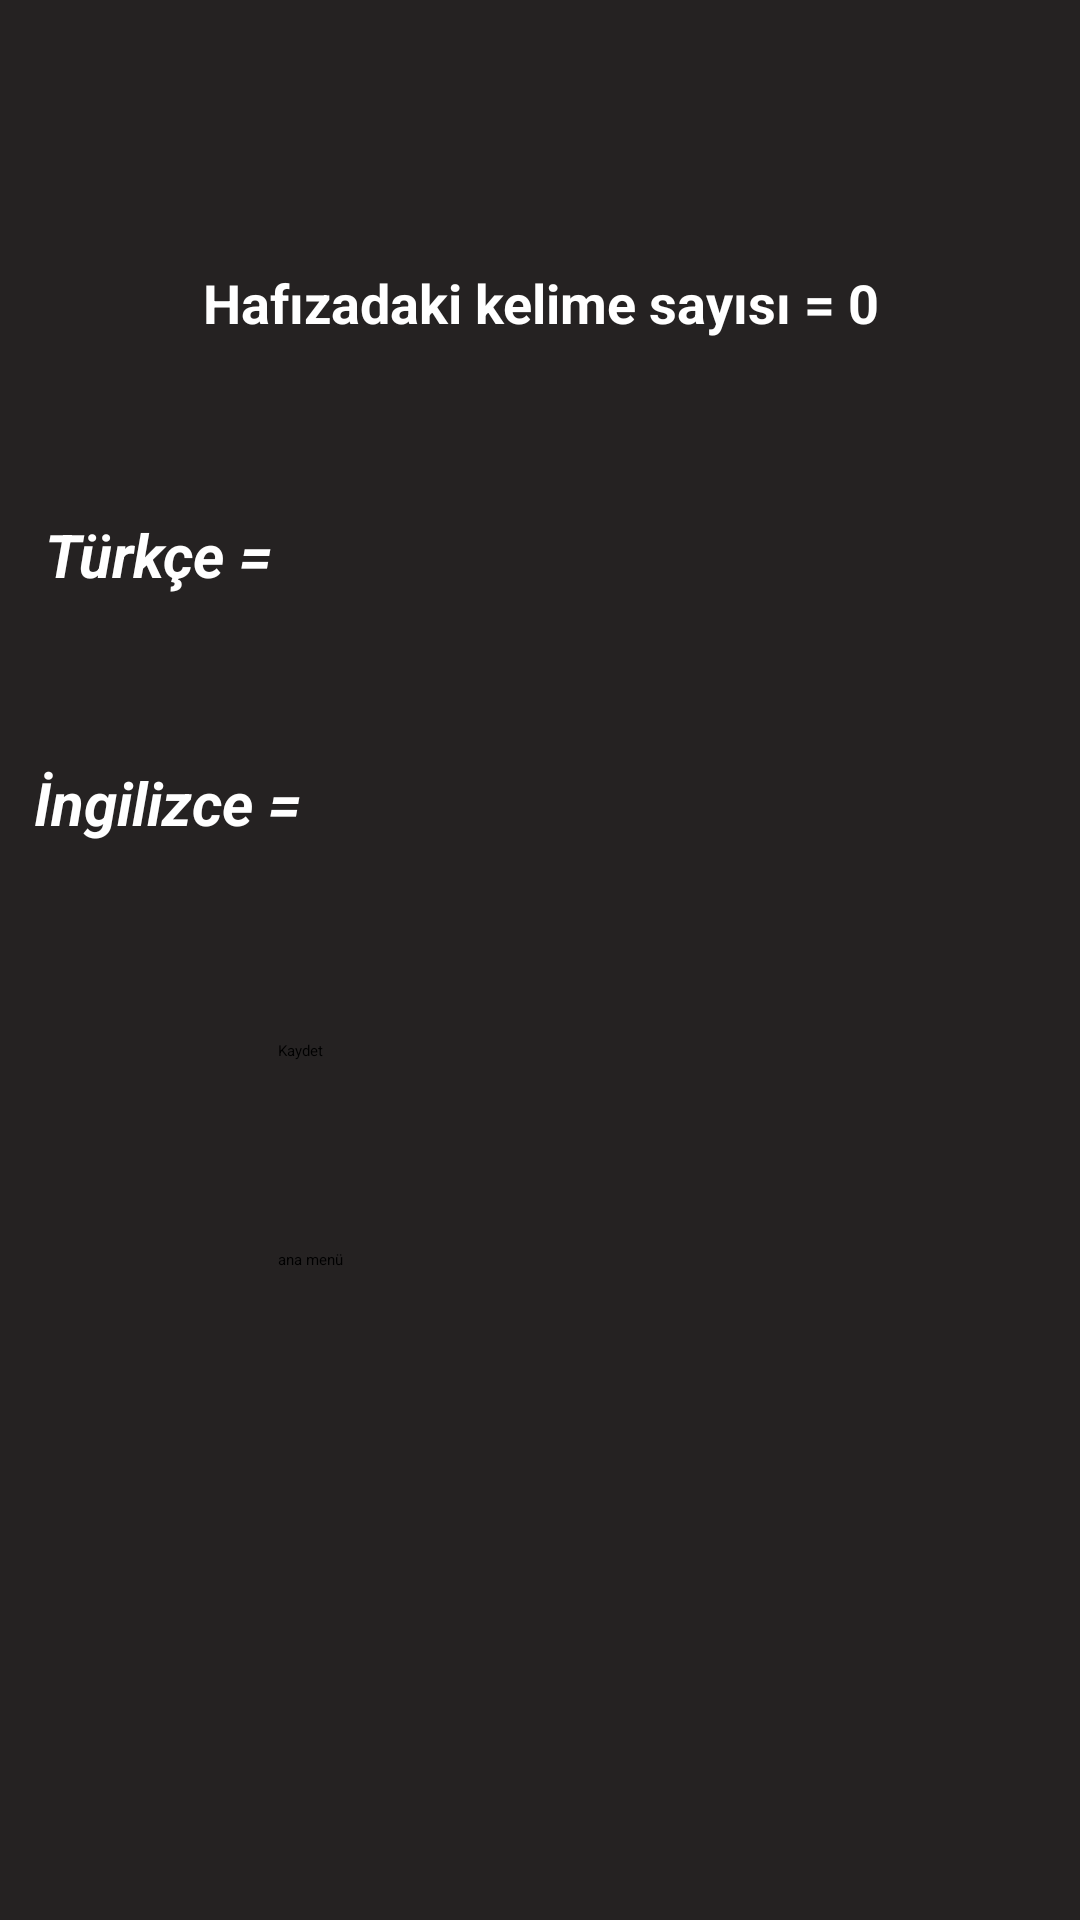

Produce the Android XML layout that renders to this screen, including the resource entries it uses.
<!-- AndroidManifest.xml: application theme Theme.VocabularyApp -->
<!-- res/layout/fragment_new_word.xml -->
<?xml version="1.0" encoding="utf-8"?>
<androidx.constraintlayout.widget.ConstraintLayout xmlns:android="http://schemas.android.com/apk/res/android"
    xmlns:app="http://schemas.android.com/apk/res-auto"
    xmlns:tools="http://schemas.android.com/tools"
    android:layout_width="match_parent"
    android:layout_height="match_parent"
    android:background="#252222"
    tools:context=".NewWordFragment">


    <Button
        android:id="@+id/btnRetFromNWF"
        android:layout_width="175dp"
        android:layout_height="0dp"
        android:layout_marginBottom="176dp"
        android:text="ana menü"
        app:layout_constraintBottom_toBottomOf="parent"
        app:layout_constraintEnd_toEndOf="parent"
        app:layout_constraintStart_toStartOf="parent"
        app:layout_constraintTop_toBottomOf="@+id/btnSave" />

    <Button
        android:id="@+id/btnSave"
        android:layout_width="175dp"
        android:layout_height="0dp"
        android:layout_marginBottom="22dp"
        android:text="Kaydet"
        app:layout_constraintBottom_toTopOf="@+id/btnRetFromNWF"
        app:layout_constraintEnd_toEndOf="parent"
        app:layout_constraintStart_toStartOf="parent"
        app:layout_constraintTop_toBottomOf="@+id/linearLayout3" />

    <TextView
        android:id="@+id/tvWordCount"
        android:layout_width="392dp"
        android:layout_height="74dp"
        android:layout_marginStart="70dp"
        android:layout_marginTop="64dp"
        android:layout_marginEnd="70dp"
        android:layout_marginBottom="23dp"
        android:gravity="center"
        android:text="Hafızadaki kelime sayısı = 0"
        android:textColor="#FFFFFF"
        android:textSize="18sp"
        android:textStyle="bold"
        app:layout_constraintBottom_toTopOf="@+id/linearLayout2"
        app:layout_constraintEnd_toEndOf="parent"
        app:layout_constraintStart_toStartOf="parent"
        app:layout_constraintTop_toTopOf="parent" />

    <LinearLayout
        android:id="@+id/linearLayout2"
        android:layout_width="0dp"
        android:layout_height="0dp"
        android:layout_marginStart="1dp"
        android:layout_marginEnd="13dp"
        android:layout_marginBottom="35dp"
        android:orientation="horizontal"
        app:layout_constraintBottom_toTopOf="@+id/linearLayout3"
        app:layout_constraintEnd_toEndOf="parent"
        app:layout_constraintStart_toStartOf="parent"
        app:layout_constraintTop_toBottomOf="@+id/tvWordCount">

        <TextView
            android:id="@+id/textView3"
            android:layout_width="109dp"
            android:layout_height="match_parent"
            android:gravity="center"
            android:text="Türkçe = "
            android:textColor="#FFFFFF"
            android:textSize="20sp"
            android:textStyle="bold|italic" />

        <EditText
            android:id="@+id/etxtTurkish"
            android:layout_width="270dp"
            android:layout_height="wrap_content"
            android:backgroundTint="#FFFFFF"
            android:ems="10"
            android:inputType="textPersonName"
            android:textColor="#FFFFFF"
            android:textSize="20sp" />
    </LinearLayout>

    <LinearLayout
        android:id="@+id/linearLayout3"
        android:layout_width="0dp"
        android:layout_height="0dp"
        android:layout_marginStart="1dp"
        android:layout_marginEnd="13dp"
        android:layout_marginBottom="55dp"
        android:orientation="horizontal"
        app:layout_constraintBottom_toTopOf="@+id/btnSave"
        app:layout_constraintEnd_toEndOf="parent"
        app:layout_constraintStart_toStartOf="parent"
        app:layout_constraintTop_toBottomOf="@+id/linearLayout2">

        <TextView
            android:id="@+id/textView2"
            android:layout_width="114dp"
            android:layout_height="match_parent"
            android:gravity="center"
            android:text="İngilizce = "
            android:textColor="#FFFFFF"
            android:textSize="20sp"
            android:textStyle="bold|italic" />

        <EditText
            android:id="@+id/etxtEnglish"
            android:layout_width="270dp"
            android:layout_height="wrap_content"
            android:backgroundTint="#FFFFFF"
            android:ems="10"
            android:inputType="textPersonName"
            android:textColor="#FFFFFF"
            android:textSize="20sp" />
    </LinearLayout>
</androidx.constraintlayout.widget.ConstraintLayout>
<!-- resources referenced by this layout -->
<resources>
  <style name="Theme.VocabularyApp" parent="Theme.MaterialComponents.DayNight.NoActionBar">
          
          <item name="colorPrimary">@color/purple_200</item>
          <item name="colorPrimaryVariant">@color/purple_700</item>
          <item name="colorOnPrimary">@color/black</item>
          
          <item name="colorSecondary">@color/teal_200</item>
          <item name="colorSecondaryVariant">@color/teal_200</item>
          <item name="colorOnSecondary">@color/black</item>
          
          <item name="android:statusBarColor" tools:targetApi="l">?attr/colorPrimaryVariant</item>
          
      </style>
  <color name="purple_200">#FFBB86FC</color>
  <color name="purple_700">#FF3700B3</color>
  <color name="black">#FF000000</color>
  <color name="teal_200">#FF03DAC5</color>
</resources>
